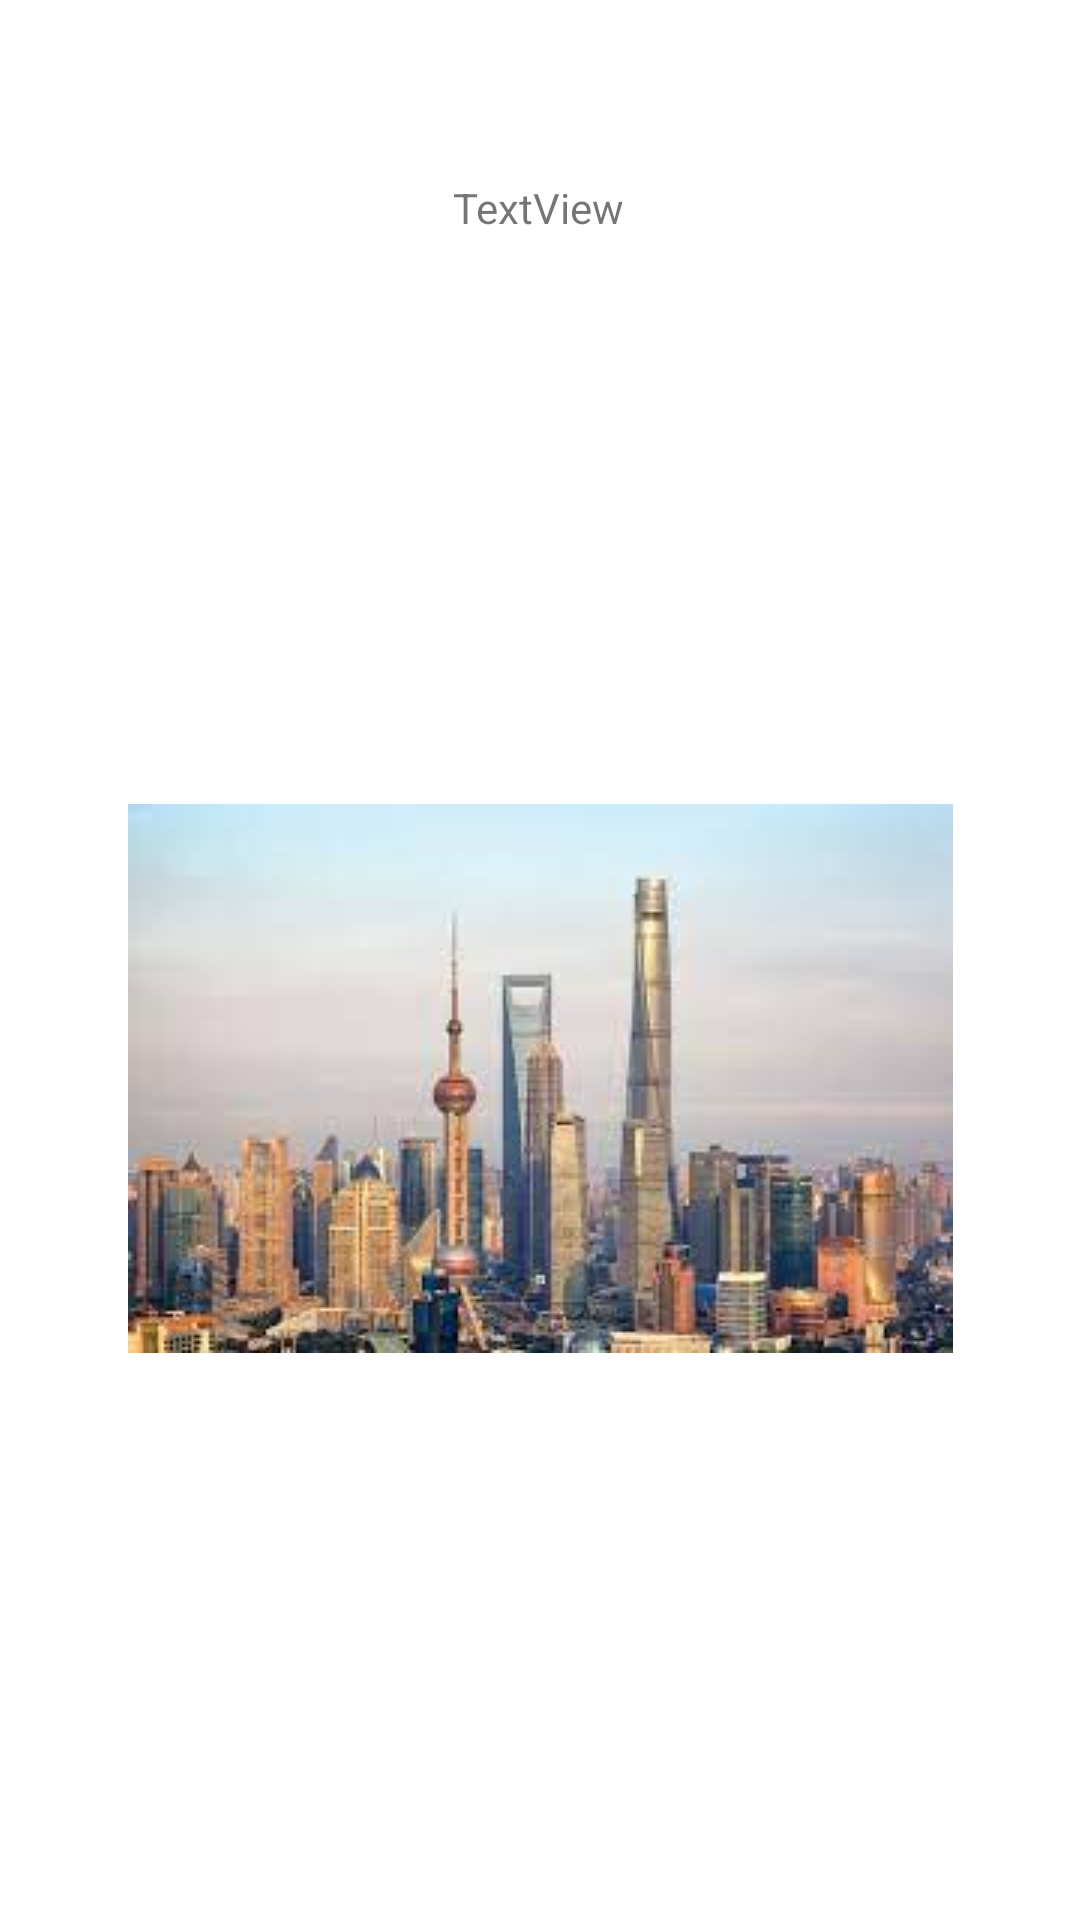

Write the Android layout XML for this screen, with the resource values it uses.
<!-- AndroidManifest.xml: application theme Theme.HuzaifaAbid_labAssignment1 -->
<!-- res/layout/activity_display_image.xml -->
<?xml version="1.0" encoding="utf-8"?>
<androidx.constraintlayout.widget.ConstraintLayout xmlns:android="http://schemas.android.com/apk/res/android"
    xmlns:app="http://schemas.android.com/apk/res-auto"
    xmlns:tools="http://schemas.android.com/tools"
    android:layout_width="match_parent"
    android:layout_height="match_parent"
    tools:context=".DisplayImageActivity">

    <TextView
        android:id="@+id/showNumber"
        android:layout_width="wrap_content"
        android:layout_height="wrap_content"
        android:text="TextView"
        app:layout_constraintBottom_toBottomOf="parent"
        app:layout_constraintEnd_toEndOf="parent"
        app:layout_constraintHorizontal_bias="0.498"
        app:layout_constraintStart_toStartOf="parent"
        app:layout_constraintTop_toTopOf="parent"
        app:layout_constraintVertical_bias="0.096" />

    <ImageView
        android:id="@+id/imageView"
        android:layout_width="wrap_content"
        android:layout_height="wrap_content"
        app:layout_constraintBottom_toBottomOf="parent"
        app:layout_constraintEnd_toEndOf="parent"
        app:layout_constraintStart_toStartOf="parent"
        app:layout_constraintTop_toBottomOf="@+id/showNumber"
        app:srcCompat="@drawable/buildings" />
</androidx.constraintlayout.widget.ConstraintLayout>
<!-- resources referenced by this layout -->
<resources>
  <!-- drawable buildings: jpg bitmap (drawable, 7826 bytes) -->
  <style name="Theme.HuzaifaAbid_labAssignment1" parent="Theme.MaterialComponents.DayNight.DarkActionBar">
          
          <item name="colorPrimary">@color/purple_500</item>
          <item name="colorPrimaryVariant">@color/purple_700</item>
          <item name="colorOnPrimary">@color/white</item>
          
          <item name="colorSecondary">@color/teal_200</item>
          <item name="colorSecondaryVariant">@color/teal_700</item>
          <item name="colorOnSecondary">@color/black</item>
          
          <item name="android:statusBarColor" tools:targetApi="l">?attr/colorPrimaryVariant</item>
          
      </style>
  <!-- not gathered from this repository: default colours our renderer supplied (Android Studio template values) -->
  <color name="purple_500">#FF6200EE</color>
  <color name="purple_700">#FF3700B3</color>
  <color name="teal_200">#FF03DAC5</color>
  <color name="teal_700">#FF018786</color>
  <color name="black">#FF000000</color>
  <color name="white">#FFFFFFFF</color>
</resources>
